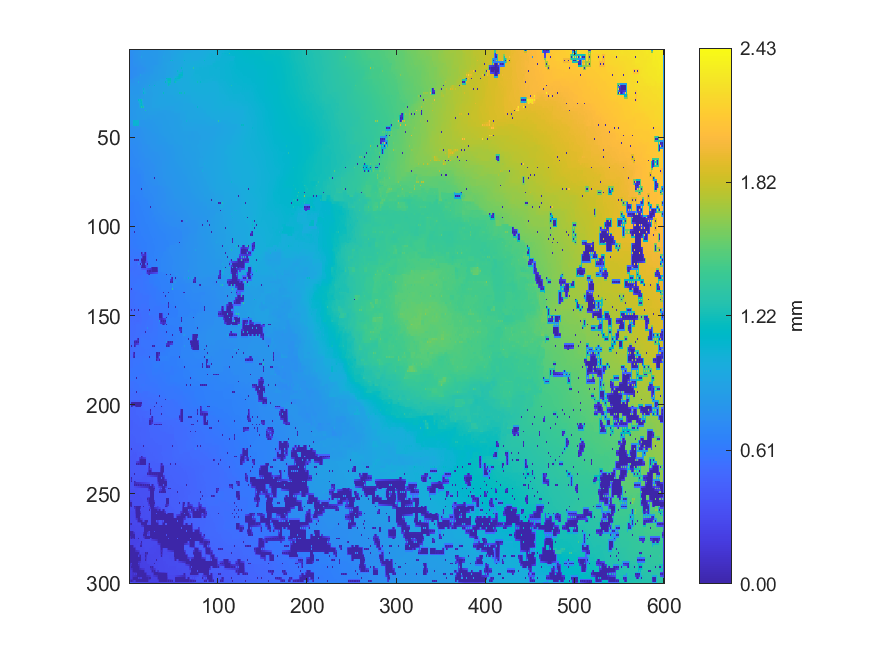

Values plotted in this chart, from the file beside it:
0.761467898904963, 0.75994361566769, 0.760457427323273, 0.760115826352883, 0.768920982485018, 0.767865830671522, 0.771885802572019, 0.776666676542611, 0.785026448433883, 0.787197804783256, 0.788341164213248, 0.789416040528154, 0.78923727192201, 0.790398651974902, 0.812586299807661, 0.814287253444453, 0.814348791759546, 0.817999683106719, 0.820810009511831, 0.821861797984166, 0.82219413976393, 0.823228960054197, 0.823537524796213, 0.823508689073393
0.7601, 0.7584, 0.7588, 0.7601, 0.764, 0.7656, 0.7767, 0.7807, 0.7874, 0.7884, 0.7899, 0.7906, 0.7912, 0.7913, 0.8139, 0.816, 0.8175, 0.8194, 0.8215, 0.8225, 0.8234, 0.8238, 0.824, 0.8238
0.7534, 0.7553, 0.7568, 0.7577, 0.7581, 0.7651, 0.7884, 0.7857, 0.7888, 0.7893, 0.7923, 0.7919, 0.7934, 0.7923, 0.8192, 0.8184, 0.8202, 0.8206, 0.8232, 0.8233, 0.8249, 0.8244, 0.8248, 0.8239
0.7537, 0.7533, 0.7553, 0.7562, 0.757, 0.7649, 0.7797, 0.7825, 0.7861, 0.7878, 0.7912, 0.7914, 0.7915, 0.792, 0.8188, 0.8182, 0.8185, 0.8196, 0.8213, 0.8223, 0.8235, 0.8237, 0.8243, 0.8247
0.7465, 0.7487, 0.7478, 0.7546, 0.757, 0.7651, 0.7773, 0.779, 0.7851, 0.7851, 0.7928, 0.7911, 0.7893, 0.7923, 0.919, 0.8171, 0.816, 0.8183, 0.8202, 0.8214, 0.8228, 0.8227, 0.8233, 0.8244
0.7463, 0.7475, 0.7482, 0.75, 0.762, 0.7651, 0.7765, 0.7774, 0.7833, 0.7843, 0.7891, 0.7904, 0.7927, 0.7927, 0.8078, 0.8084, 0.8091, 0.8121, 0.8148, 0.8175, 0.8186, 0.8203, 0.823, 0.824
0.7452, 0.7469, 0.7484, 0.7486, 0.7654, 0.7653, 0.7733, 0.7751, 0.7807, 0.7806, 0.7878, 0.7889, 0.798, 0.7938, 0.8061, 0.808, 0.8073, 0.807, 0.807, 0.8076, 0.8085, 0.8166, 0.8232, 0.8235
0.7463, 0.7467, 0.7472, 0.7474, 0.766, 0.7674, 0.7722, 0.7746, 0.7755, 0.777, 0.7877, 0.7884, 0.7897, 0.7923, 0.7952, 0.7991, 0.8023, 0.8059, 0.8074, 0.8083, 0.8096, 0.8129, 0.8152, 0.8165
0.7471, 0.7468, 0.747, 0.7474, 0.764, 0.7651, 0.762, 0.7666, 0.7689, 0.7747, 0.7855, 0.7874, 0.7883, 0.7915, 0.7937, 0.7932, 0.7931, 0.801, 0.8084, 0.8084, 0.8093, 0.8104, 0.8094, 0.8124
0.7468, 0.7467, 0.747, 0.7485, 0.7535, 0.7584, 0.7617, 0.7647, 0.7679, 0.7704, 0.7723, 0.774, 0.776, 0.779, 0.784, 0.7883, 0.7916, 0.7985, 0.8024, 0.8078, 0.8092, 0.8107, 0.8123, 0.8156
0.7466, 0.7459, 0.7461, 0.7463, 0.7447, 0.7454, 0.7468, 0.7478, 0.7476, 0.7618, 0.76, 0.7672, 0.7667, 0.778, 0.7787, 0.7775, 0.7781, 0.78, 0.7794, 0.8056, 0.8092, 0.8109, 0.8143, 0.8171
0.7456, 0.7442, 0.7442, 0.7461, 0.7468, 0.7475, 0.7488, 0.7494, 0.7497, 0.7623, 0.763, 0.7675, 0.767, 0.7776, 0.777, 0.7771, 0.7785, 0.7826, 0.7859, 0.8032, 0.8057, 0.8104, 0.8111, 0.8206
0.7384, 0.7405, 0.7402, 0.747, 0.7489, 0.7496, 0.7515, 0.752, 0.7528, 0.7614, 0.7663, 0.7677, 0.7687, 0.777, 0.7753, 0.7764, 0.7773, 0.7854, 0.7885, 0.7987, 0.7934, 0.8096, 0.8092, 0.8219
0.7388, 0.7391, 0.7397, 0.7467, 0.7482, 0.7502, 0.7519, 0.7545, 0.7564, 0.7609, 0.763, 0.7717, 0.7747, 0.778, 0.7819, 0.7865, 0.7919, 0.7977, 0.8037, 0.8088, 0.8145, 0.819, 0.823, 0.8266
0.7229, 0.7371, 0.7364, 0.7481, 0.7473, 0.7511, 0.7514, 0.7576, 0.7593, 0.7606, 0.7614, 0.7845, 0.8872, 0.8164, 0.8168, 0.8185, 0.8193, 0.8224, 0.8239, 0.8265, 0.8267, 0.8247, 0.8245, 0.8331
0.7345, 0.7355, 0.7356, 0.7503, 0.7501, 0.7567, 0.7648, 0.7729, 0.7806, 0.787, 0.7932, 0.7986, 0.8145, 0.8161, 0.8175, 0.8195, 0.8212, 0.8236, 0.8258, 0.8287, 0.8307, 0.835, 0.8383, 0.8411
0.7336, 0.7347, 0.735, 0.7517, 0.7521, 0.7691, 0.7921, 0.7962, 0.7962, 0.7998, 0.8019, 0.8078, 0.8127, 0.8162, 0.8174, 0.8205, 0.8223, 0.8246, 0.8308, 0.8313, 0.8321, 0.8351, 0.8388, 0.8412
0.7817, 0.78, 0.7779, 0.7778, 0.7787, 0.7823, 0.7885, 0.7996, 0.8004, 0.8034, 0.8064, 0.81, 0.8149, 0.8183, 0.8205, 0.8228, 0.8247, 0.8263, 0.8294, 0.8335, 0.8371, 0.8389, 0.8416, 0.8445
0.7842, 0.7814, 0.7767, 0.7771, 0.7773, 0.785, 0.7875, 0.7999, 0.8014, 0.8057, 0.9387, 0.8215, 0.8198, 0.8214, 0.8231, 0.8255, 0.8272, 0.8267, 0.827, 0.836, 0.8393, 0.8432, 0.8524, 0.8558
0.7878, 0.793, 0.7971, 0.7999, 0.8017, 0.8028, 0.8036, 0.8055, 0.8073, 0.8083, 0.8234, 0.8232, 0.8233, 0.8243, 0.8259, 0.8286, 0.8316, 0.8348, 0.837, 0.8385, 0.8408, 0.8462, 0.855, 0.8564
0.7846, 0.7969, 0.8003, 0.8015, 0.8042, 0.8029, 0.8027, 0.8052, 0.8087, 0.8136, 0.8233, 0.8244, 0.8256, 0.8262, 0.8275, 0.8313, 0.8355, 0.8398, 0.8466, 0.8468, 0.8453, 0.8551, 1.088, 0.8799
0.8091, 0.8107, 0.8128, 0.8144, 0.8159, 0.8175, 0.8193, 0.8206, 0.8214, 0.8222, 0.8239, 0.8254, 0.8265, 0.8273, 0.8274, 0.8339, 0.8371, 0.841, 0.8475, 0.8553, 0.8621, 0.8679, 0.8856, 0.8868
0.8074, 0.8101, 0.8133, 0.8141, 0.8151, 0.8175, 0.8194, 0.8213, 0.8228, 0.8232, 0.8249, 0.8267, 0.8275, 0.8289, 0.8278, 0.8366, 1.09, 0.9043, 0.8653, 0.8698, 0.8744, 0.8777, 0.8849, 0.8858
0.8078, 0.8092, 0.8111, 0.8135, 0.8155, 0.8175, 0.8194, 0.8209, 0.8218, 0.8225, 0.8246, 0.8288, 0.8313, 0.8334, 0.8371, 0.8385, 0.9807, 0.9148, 0.9049, 0.8775, 0.8774, 0.8794, 0.8823, 0.8843
0.807, 0.8082, 0.809, 0.814, 0.8159, 0.8174, 0.8198, 0.8202, 0.8203, 0.8209, 0.8219, 0.8318, 0.8351, 0.8362, 0.838, 0.841, 1.102, 0.9329, 0.9636, 0.8774, 0.8778, 0.8795, 0.8805, 0.8823
0.8213, 0.8229, 0.8243, 0.8245, 0.8242, 0.8235, 0.8252, 0.8264, 0.8287, 0.8314, 0.8321, 0.8335, 0.8346, 0.8381, 0.8397, 0.8455, 0.86, 0.8729, 0.875, 0.877, 0.8781, 0.88, 0.8818, 0.8837
0.8188, 0.8222, 0.8299, 0.8312, 0.8327, 0.8338, 0.8343, 0.8342, 0.8352, 0.8352, 0.836, 0.8348, 0.8315, 0.8417, 0.8431, 0.85, 0.8557, 0.8698, 0.8652, 0.8772, 0.8777, 0.8803, 0.8832, 0.8848
0.8247, 0.8251, 0.828, 0.8296, 0.8307, 0.8319, 0.8324, 0.8329, 0.8336, 0.8344, 0.8361, 0.8375, 0.841, 0.8438, 0.8485, 0.8545, 0.8619, 0.8712, 0.8751, 0.877, 0.8781, 0.8804, 0.8828, 0.8851
0.8234, 0.8252, 0.8274, 0.8283, 0.829, 0.8304, 0.8311, 0.8319, 0.8321, 0.833, 1.096, 1.03, 1.097, 1.095, 1.209, 0.9345, 0.8708, 0.8734, 0.8767, 0.8773, 0.8774, 0.8802, 0.8824, 0.885
0.8242, 0.8251, 0.8263, 0.8275, 0.8284, 0.8299, 0.8308, 0.8317, 0.8322, 0.8326, 0.9143, 0.9992, 1.069, 1.093, 1.115, 0.9707, 0.8716, 0.8744, 0.8769, 0.8779, 0.8789, 0.8805, 0.8822, 0.885
0.8242, 0.8247, 0.8254, 0.8268, 0.8274, 0.8297, 0.8309, 0.832, 0.8324, 0.8329, 0.8326, 0.9688, 1.037, 1.09, 1.187, 1.007, 0.8691, 0.8761, 0.8786, 0.8786, 0.8798, 0.8803, 0.8809, 0.8846
0.8237, 0.8243, 0.8252, 0.8271, 0.8289, 0.8307, 0.8321, 0.833, 0.8336, 0.8341, 0.8344, 0.9383, 1.058, 1.086, 1.112, 1.044, 0.9625, 0.8768, 0.8774, 0.878, 0.8789, 0.8799, 0.8813, 0.884
0.8226, 0.8236, 0.824, 0.8271, 0.8304, 0.8318, 0.8341, 0.8341, 0.8349, 0.8354, 0.8365, 0.9077, 1.074, 1.081, 1.274, 1.082, 1.274, 0.8772, 0.8767, 0.8772, 0.8779, 0.8791, 0.8802, 0.8817
0.8227, 0.8235, 0.8245, 0.8272, 0.8303, 0.8321, 0.8339, 0.8347, 0.8355, 0.8361, 0.8366, 0.8433, 0.8445, 0.8465, 0.8496, 0.8559, 0.8635, 0.8689, 0.8742, 0.8762, 0.8771, 0.8783, 0.8791, 0.8815
0.8221, 0.823, 0.8235, 0.8267, 0.8313, 0.8323, 0.8348, 0.835, 0.8364, 0.8367, 0.8372, 0.8424, 0.8441, 0.8452, 0.8464, 0.8519, 0.8531, 0.8574, 1.229, 0.8761, 0.8759, 0.8776, 0.8764, 0.8797
0.8219, 0.8228, 0.8241, 0.8263, 0.829, 0.8308, 0.8326, 0.8344, 0.8361, 0.8373, 0.8385, 0.8409, 0.8427, 0.8443, 0.846, 0.849, 0.8509, 0.8533, 0.8575, 0.8605, 0.8633, 0.8664, 0.871, 0.8727
0.8208, 0.8223, 0.8238, 0.8254, 0.8273, 0.8293, 0.8307, 0.8335, 0.8366, 0.8378, 0.8393, 0.8406, 0.8421, 0.8433, 0.8444, 0.8468, 0.8486, 0.8513, 0.8545, 0.8595, 0.863, 0.8662, 0.8692, 0.8718
0.8204, 0.8216, 0.8229, 0.8244, 0.826, 0.8283, 0.8299, 0.8323, 0.8354, 0.8379, 0.8394, 0.8406, 0.8416, 0.8426, 0.8434, 0.8454, 0.8471, 0.8485, 0.8486, 0.8506, 0.8518, 0.8525, 0.853, 0.8538
0.8188, 0.8209, 0.8217, 0.8228, 0.8239, 0.8273, 0.828, 0.83, 0.8277, 0.8386, 0.8394, 0.8405, 0.8409, 0.8416, 0.8414, 0.8441, 0.8456, 0.8471, 0.8469, 0.8458, 0.8446, 0.8439, 0.8436, 0.8496
0.8199, 0.8212, 0.8216, 0.8208, 0.8269, 0.8285, 0.8297, 0.8313, 0.8327, 0.8375, 0.8396, 0.8408, 0.8413, 0.8416, 0.8413, 0.8406, 0.8398, 0.839, 0.8382, 0.8372, 0.836, 0.8349, 0.8344, 0.8348
0.8101, 0.8119, 0.8123, 0.8175, 1.059, 1.063, 1.075, 1.064, 1.061, 1.062, 1.061, 0.8166, 0.8122, 0.8126, 0.8138, 0.8145, 0.815, 0.8236, 0.8299, 0.8306, 0.8301, 0.83, 0.8288, 0.8297
0.8126, 0.8135, 0.8145, 0.8165, 1.063, 1.066, 1.071, 1.068, 1.065, 1.064, 1.063, 0.8121, 0.8122, 0.8118, 0.8127, 0.8143, 0.8157, 0.8166, 0.8176, 0.8189, 0.8197, 0.8214, 0.8258, 0.828
0.7873, 0.7865, 0.7873, 0.7941, 1.074, 1.071, 1.073, 1.072, 1.074, 1.07, 1.073, 0.8107, 0.8084, 0.81, 0.8106, 0.814, 0.8167, 0.817, 0.8173, 0.8181, 0.8185, 0.8199, 0.8208, 0.8218
0.7861, 0.7853, 0.7839, 0.7798, 0.7771, 0.7763, 0.7776, 0.7806, 0.7849, 0.7882, 0.7928, 0.7972, 0.8015, 0.8069, 0.8107, 0.8137, 0.8159, 0.8173, 0.8181, 0.8186, 0.8186, 0.8194, 0.82, 0.8211
0.7636, 0.7639, 0.7648, 0.7632, 0.7627, 0.7628, 0.7636, 0.7755, 0.7866, 0.7875, 0.7879, 0.781, 0.7724, 0.7895, 0.7923, 0.7919, 0.7936, 0.794, 0.7954, 0.8091, 0.8172, 0.8186, 0.8186, 0.8204
0.7632, 0.7632, 0.763, 0.7624, 0.762, 0.7622, 0.763, 0.764, 0.7661, 0.7686, 0.7715, 0.7738, 0.7744, 0.7868, 0.7871, 0.7895, 0.7914, 0.793, 0.7948, 0.7958, 0.7986, 0.803, 0.8079, 0.8126
0.7627, 0.7628, 0.7618, 0.7616, 0.7612, 0.7613, 0.7625, 0.7631, 0.7648, 0.7662, 0.7685, 0.7751, 0.7786, 0.7823, 0.7849, 0.7876, 0.7893, 0.7919, 0.7952, 0.7956, 0.7981, 0.7996, 0.8029, 0.8022
0.7633, 0.763, 0.7622, 0.7613, 0.7597, 0.7596, 0.7603, 0.7612, 0.7629, 0.7651, 0.7681, 0.7723, 0.7762, 0.7786, 0.7858, 0.7869, 0.7883, 0.7901, 0.792, 0.7938, 0.7972, 0.7994, 0.8012, 0.8021
0.7494, 0.7503, 0.7507, 0.754, 0.7568, 0.7577, 0.758, 0.759, 0.7607, 0.7632, 0.7668, 0.7697, 0.7748, 0.7765, 0.7869, 0.7864, 0.7874, 0.7884, 0.7891, 0.7906, 0.7903, 0.7994, 0.8009, 0.8014
0.75, 0.7511, 0.752, 0.7537, 0.7535, 0.7544, 0.7548, 0.7561, 0.7589, 0.7607, 0.7641, 0.7681, 0.7723, 0.7757, 0.7782, 0.7813, 0.786, 0.7875, 0.7889, 0.7903, 0.7919, 0.7958, 0.7979, 0.7994
0.7405, 0.7401, 0.7403, 0.7402, 0.7431, 0.7462, 0.7512, 0.7524, 0.7527, 0.7572, 0.7608, 0.7629, 0.7637, 0.7628, 0.7637, 0.7776, 0.786, 0.7872, 0.7889, 0.79, 0.7923, 0.7937, 0.7956, 0.7972
0.7409, 0.7409, 0.7412, 0.7401, 0.7419, 0.7438, 0.7454, 0.7479, 0.7504, 0.7533, 0.7556, 0.7588, 0.7615, 0.7621, 0.7628, 0.7749, 0.7758, 0.7801, 0.7855, 0.7885, 0.7902, 0.7915, 0.7928, 0.7948
0.7322, 0.7315, 0.7333, 0.7377, 0.7402, 0.7419, 0.7416, 0.7439, 0.7459, 0.7471, 0.7473, 0.7525, 0.7529, 0.7612, 0.7631, 0.7721, 0.7727, 0.7753, 0.7844, 0.7878, 0.7885, 0.7893, 0.7897, 0.7921
0.7254, 0.7277, 0.7316, 0.7333, 0.7348, 0.7376, 0.7404, 0.7411, 0.7429, 0.7451, 0.7488, 0.752, 0.7543, 0.7581, 0.7599, 0.7682, 0.7687, 0.7698, 0.7744, 0.7775, 0.7807, 0.7838, 0.7864, 0.7891
0.7234, 0.7246, 0.7245, 0.7253, 0.7266, 0.7289, 0.7314, 0.7372, 0.7392, 0.7416, 0.7504, 0.7523, 0.7543, 0.7564, 0.7569, 0.766, 0.7654, 0.7673, 0.7686, 0.7679, 0.7684, 0.7819, 0.7828, 0.7849
0.7235, 0.7227, 0.723, 0.7246, 0.7265, 0.7285, 0.7307, 0.7334, 0.7356, 0.7395, 0.7515, 0.752, 0.7552, 0.7569, 0.759, 0.763, 0.7648, 0.7662, 0.7672, 0.7676, 0.7678, 0.78, 0.7811, 0.783
0.7153, 0.719, 0.7202, 0.7231, 0.7258, 0.7272, 0.7294, 0.7303, 0.7306, 0.7367, 0.7498, 0.7492, 0.7572, 0.7568, 0.7599, 0.7619, 0.765, 0.7653, 0.7671, 0.7674, 0.7684, 0.7768, 0.7785, 0.7809
0.7166, 0.7178, 0.7199, 0.7219, 0.7238, 0.7253, 0.7268, 0.728, 0.7285, 0.7339, 0.7458, 0.7472, 0.7502, 0.7531, 0.7578, 0.7601, 0.762, 0.7633, 0.7649, 0.7666, 0.7688, 0.7728, 0.7756, 0.7782
0.7115, 0.716, 0.72, 0.7205, 0.7225, 0.7231, 0.7246, 0.7267, 0.7291, 0.7312, 0.7429, 0.7436, 0.7433, 0.749, 0.7577, 0.7591, 0.7598, 0.7608, 0.763, 0.7653, 0.7675, 0.7704, 0.7732, 0.7755
0.7136, 0.7153, 0.7168, 0.7179, 0.719, 0.7206, 0.7238, 0.7253, 0.7282, 0.7303, 0.7344, 0.7382, 0.7417, 0.7452, 0.7473, 0.7511, 0.7558, 0.7574, 0.7616, 0.7643, 0.7666, 0.7685, 0.7703, 0.7712
0.7142, 0.7148, 0.7141, 0.7151, 0.7157, 0.7159, 0.7152, 0.7224, 0.728, 0.7282, 0.7294, 0.7349, 0.7409, 0.7438, 0.7464, 0.747, 0.7483, 0.7513, 0.7615, 0.7642, 0.7663, 0.7674, 0.7682, 0.7686
... 239 more rows
